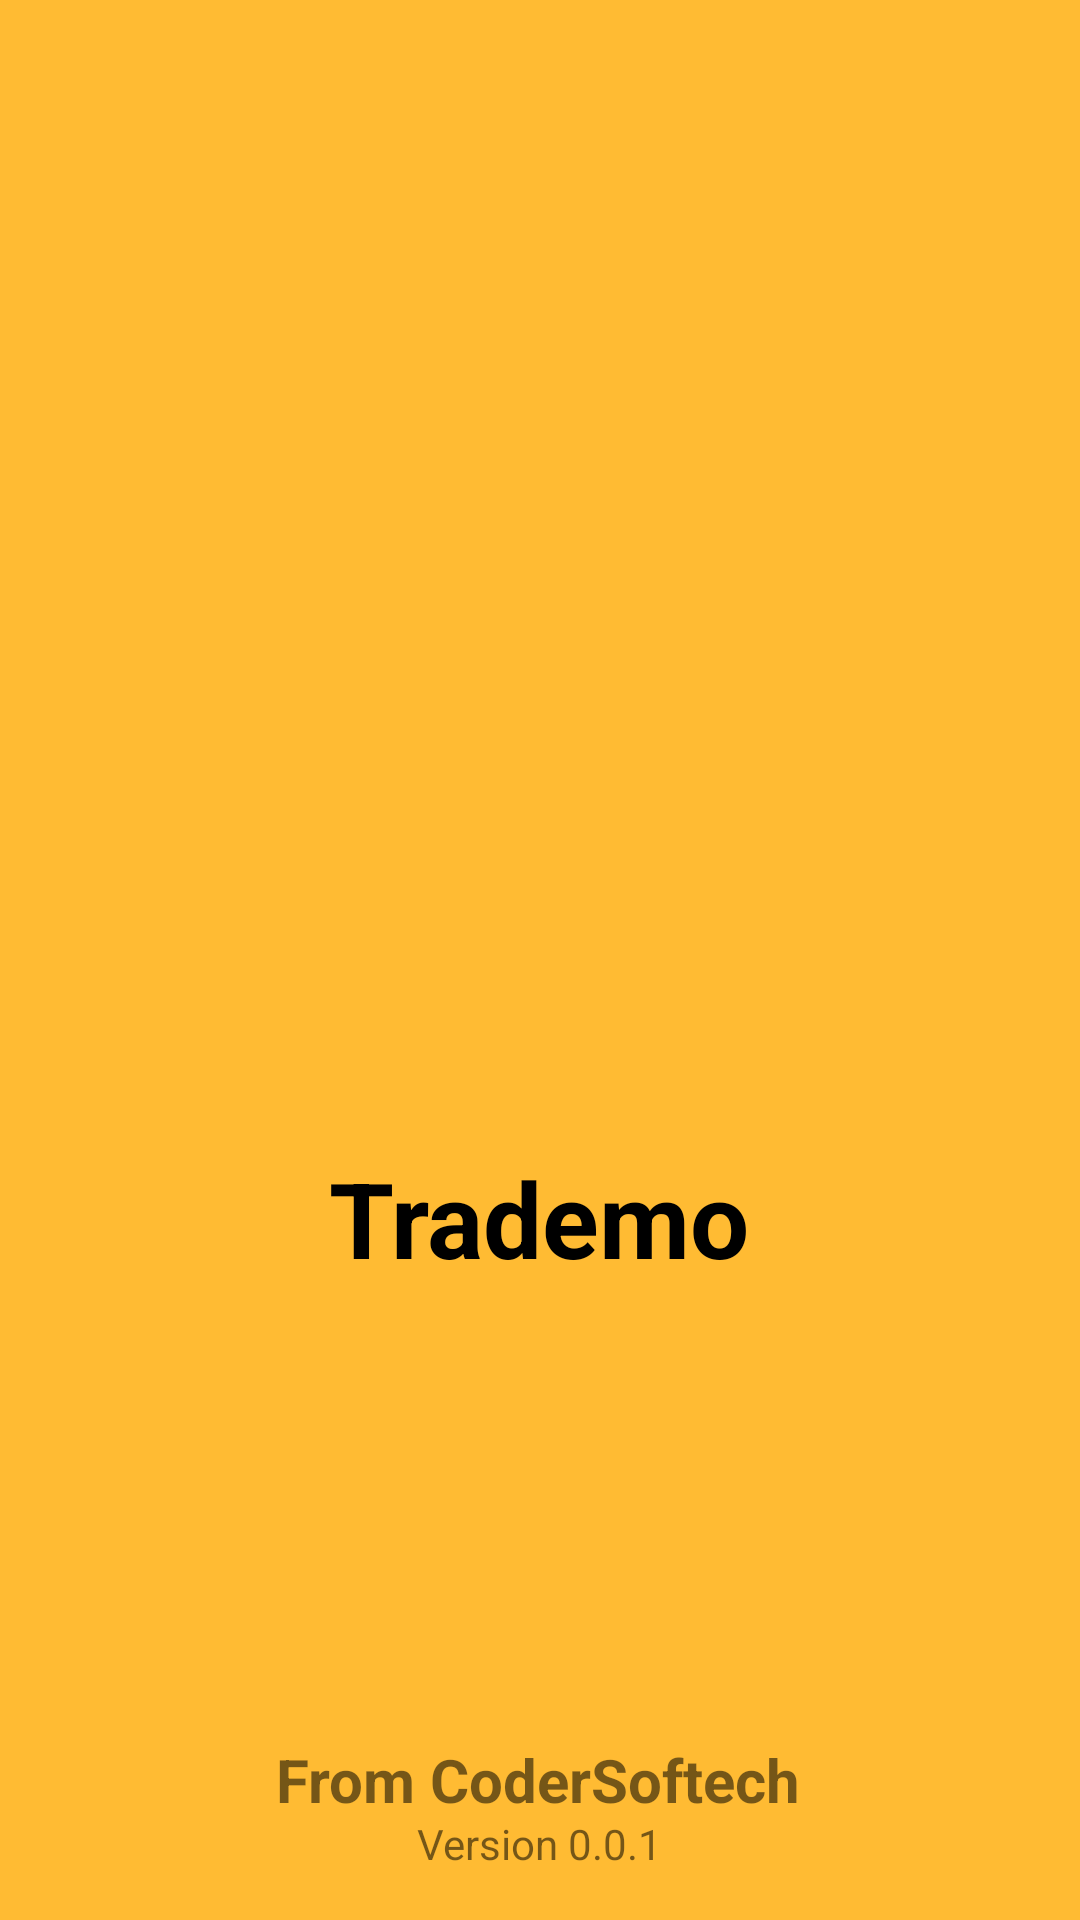

This screen was rendered from an Android layout file. Write that file and the resources it references.
<!-- AndroidManifest.xml: application theme Theme.MoneyBox -->
<!-- res/layout/activity_splash.xml -->
<?xml version="1.0" encoding="utf-8"?>
<androidx.constraintlayout.widget.ConstraintLayout xmlns:android="http://schemas.android.com/apk/res/android"
    xmlns:app="http://schemas.android.com/apk/res-auto"
    xmlns:tools="http://schemas.android.com/tools"
    android:layout_width="match_parent"
    android:layout_height="match_parent"
    android:background="@android:color/holo_orange_light"
    tools:context=".SplashActivity">



    <ImageView
        android:id="@+id/imageView"
        android:layout_width="106dp"
        android:layout_height="95dp"
        app:layout_constraintBottom_toBottomOf="parent"
        app:layout_constraintEnd_toEndOf="parent"
        app:layout_constraintStart_toStartOf="parent"
        app:layout_constraintTop_toTopOf="parent"
        android:src="@drawable/rupee"/>

    <TextView
        android:id="@+id/textView"
        android:layout_width="wrap_content"
        android:layout_height="wrap_content"
        android:text="@string/app_name"
        android:textColor="@color/black"
        android:textSize="35sp"
        android:textStyle="bold"
        app:layout_constraintBottom_toBottomOf="parent"
        app:layout_constraintEnd_toEndOf="parent"
        app:layout_constraintHorizontal_bias="0.498"
        app:layout_constraintStart_toStartOf="parent"
        app:layout_constraintTop_toBottomOf="@+id/imageView"
        app:layout_constraintVertical_bias="0.067" />

    <TextView
        android:layout_width="wrap_content"
        android:layout_height="wrap_content"
        android:text="From CoderSoftech"
        android:textSize="20dp"
        android:textStyle="bold"
        app:layout_constraintBottom_toBottomOf="parent"
        app:layout_constraintEnd_toEndOf="parent"
        app:layout_constraintHorizontal_bias="0.497"
        app:layout_constraintStart_toStartOf="parent"
        app:layout_constraintTop_toBottomOf="@+id/textView"
        app:layout_constraintVertical_bias="0.819" />


    <TextView
        android:layout_width="wrap_content"
        android:layout_height="wrap_content"
        android:layout_marginBottom="16dp"
        android:text="Version 0.0.1"
        app:layout_constraintBottom_toBottomOf="parent"
        app:layout_constraintEnd_toEndOf="parent"
        app:layout_constraintStart_toStartOf="parent"/>


</androidx.constraintlayout.widget.ConstraintLayout>
<!-- resources referenced by this layout -->
<resources>
  <color name="black">#FF000000</color>
  <string name="app_name">Trademo</string>
  <style name="Theme.MoneyBox" parent="Theme.MaterialComponents.Light.NoActionBar">
          
          <item name="colorPrimary">@color/back</item>
          <item name="colorPrimaryVariant">@color/teal_200</item>
          <item name="colorOnPrimary">@color/white</item>
          
          <item name="colorSecondary">@color/teal_200</item>
          <item name="colorSecondaryVariant">@color/teal_700</item>
          <item name="colorOnSecondary">@color/black</item>
          
          <item name="android:statusBarColor" tools:targetApi="l">?attr/colorPrimaryVariant</item>
          
      </style>
  <color name="back">#00BCD4</color>
  <color name="teal_200">#3F51B5</color>
  <color name="white">#FFFFFFFF</color>
  <color name="teal_700">#FF018786</color>
</resources>
